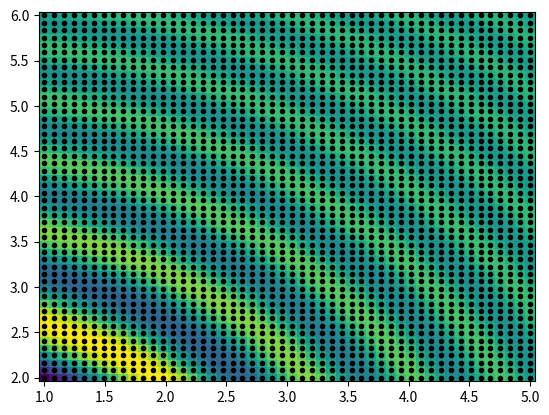

The matplotlib source for this figure:
from scipy import *
from pylab import *
import matplotlib.pyplot as plt 
import numpy as np


def zeroes(x,y): ##pretend zero functionto test A out, has to be replaced with correct one if correct
    return (sin(x**2 +y**2)/(x**2 +y**2))
def plot(N,a,b,c,d):
    #function plot has N,a,b,c,d as parameters. N eventually deterines the shape of the matrices.
    #a,b,c,d are manually given numbers as intervals
    X,Y =np.meshgrid(linspace(a,b,N),linspace(c,d,N),indexing='ij') 
    #this creates the matrices X and Y
    X=X.transpose() #This transposes them
    Y=Y.transpose()
    v_zeroes=np.vectorize(zeroes) #this is the vectorized function of zeroes,task 3(?)
    A=(v_zeroes(X, Y) )#this creates a matrix A
    pcolor(X,Y,A) #probably not correct but wanted to see if A does what it should
    return X, Y, plt.plot(X, Y , marker='.', color='k', linestyle='none')
plot(50,1,5,2,6)